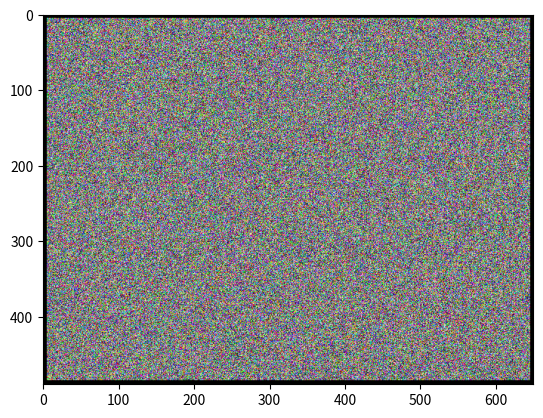
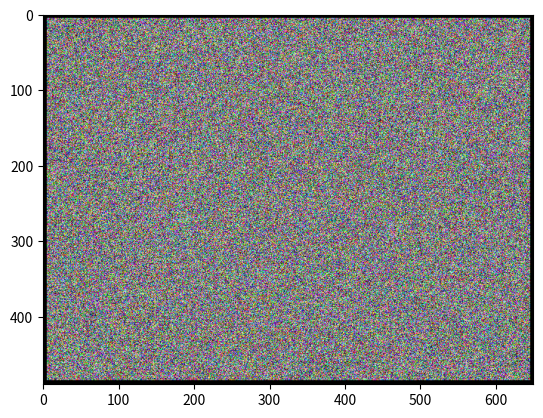

The matplotlib source for these figures, in order: (Note: this script raises an exception after producing the figures.)
import numpy as np
import matplotlib.pyplot as plt

'''Compares two squares of (at the moment 9x9 size - adjustable if neural net is retrained)
and gives a 'likeliness' value for it, meaning that the ones with the highest likeliness
value can be selected to generate the disparity map'''
def compare(left_square, right_square): #here we define the compare function-other people are working on it
    # Here goes the Neural Network to do actual comparison, for now it will just return a random value.
    return np.random.rand()

'''Iterates through all the pixels of the image and calls the "find_matching_pixel" 
function for each one - also generates a depthmap based on the absolute depth at the same time'''
def find_all_pixels(left_image, right_image, square_size, nth_pixel_checked, sa_height, sa_width):
  depthmap = np.zeros((len(left_image), len(left_image[0])))
  for i in range(square_size, len(left_image)):
    for j in range(square_size, len(left_image[0]), nth_pixel_checked):
      x, y = find_matching_pixel(left_image, right_image, square_size, nth_pixel_checked, sa_height, sa_width, i, j)
      depthmap[i][j] = depth(np.sqrt((x-i)**2+(y-j)**2))
  return depthmap


'''Iterates through a preset search area and finds the best matching pixel so that
after calling this function for each pixel on the image a depthmap can be generated'''
def find_matching_pixel(left_image, right_image, square_size, nth_pixel_checked, sa_height, sa_width, x, y):
        #you go to left picture and pick an initial pixel and the square size are around it
        left_square = left_image[x-square_size:x+square_size+1, y-square_size:y+square_size+1] 
    
        #define search area in which I look for same pixels (that will be at the RIGHT image)
        #start of search area
        starting_x = max(square_size, x-sa_width) # make sure doesn't go outside of actual image 
        starting_y = max(square_size, y-sa_height)
        #end of search area
        ending_x = min(len(left_image)-square_size, x)
        ending_y = min(len(left_image[0])-square_size, y+sa_height+1)

        #now I need to see how much the two areas are alike (LIKELINESS), then figure out to which pixel on left image that corresponds (BEST MATCH) 
        highest_likeness = 0 #at the beginning, before comparing the picture, the likeliness is 0
        best_match_position = (0,0) #your initial best match is 0
        for i in range(starting_x, ending_x): #for every i and
            for j in range(starting_y, ending_y, nth_pixel_checked): #for every j in the search area
                right_square = right_image[i-square_size:i+square_size+1, j-square_size:j+square_size+1] #define right image and from which to which element it goes
        #by now I have itinerated through every part pixel (and its square_size surroundings) of the search area  
                #rint(right_square)
                likeness = compare(left_square, right_square) #this function will compare the likeness of each right square to the left square
                if likeness > highest_likeness: #if the new likeness is bigger than the set highest likeness (at the beginning, 0)
                    highest_likeness = likeness #set your new likeness as your highest likeliness
                    best_i, best_j = i, j #also, set your best match position (to which the new highest likeness corresponds) to their new values i, j
        #now you know where the pixel from the left image is located on the right image! :D        
        return best_i, best_j

''' computes absolute distance based on the disparity of the pixel '''
def depth(disparity):
    f=1 #focal length of the camera
    B=0.2 #distance between camera centers
    z=f*B/disparity #z is depth-you get distance in meters
    #scaling of z: what is the furthest away point? depends on in which environment we intend to use it.150?
    # max_distance=150
    # deep=255#scale it to get a scale 0-255
    return z

if __name__ == '__main__': #This is the main function that can then call the other functions
    image_height = 480
    image_width = 640
    square_size = 5 #we can modify later (nn will figure out what value fits best)
    nth_pixel_checked = 1 # the location of every nth (where n is the value of the variable) pixel will be checked (NN modifies later)
    sa_height, sa_width = 2, 20 # height of area searched, width of area searched (NN modifies later)
    # generate random "images" (matrices) - before we get real NN
    left_image = np.random.rand(480, 640, 3)
    right_image = np.random.rand(480, 640, 3)
    left_image = np.pad(left_image,[(square_size, square_size), (square_size, square_size), (0,0)], constant_values=-1)
    right_image = np.pad(right_image,[(square_size, square_size), (square_size, square_size), (0,0)], constant_values=-1)
    # just visualized the input images
    plt.imshow(left_image)
    plt.figure()
    plt.imshow(right_image)
    # calls find_pixels function and passes all the arguments
    depthmap = find_all_pixels(left_image, right_image, square_size, nth_pixel_checked, sa_height, sa_width) 
    plt.figure()
    plt.imshow(depthmap)

